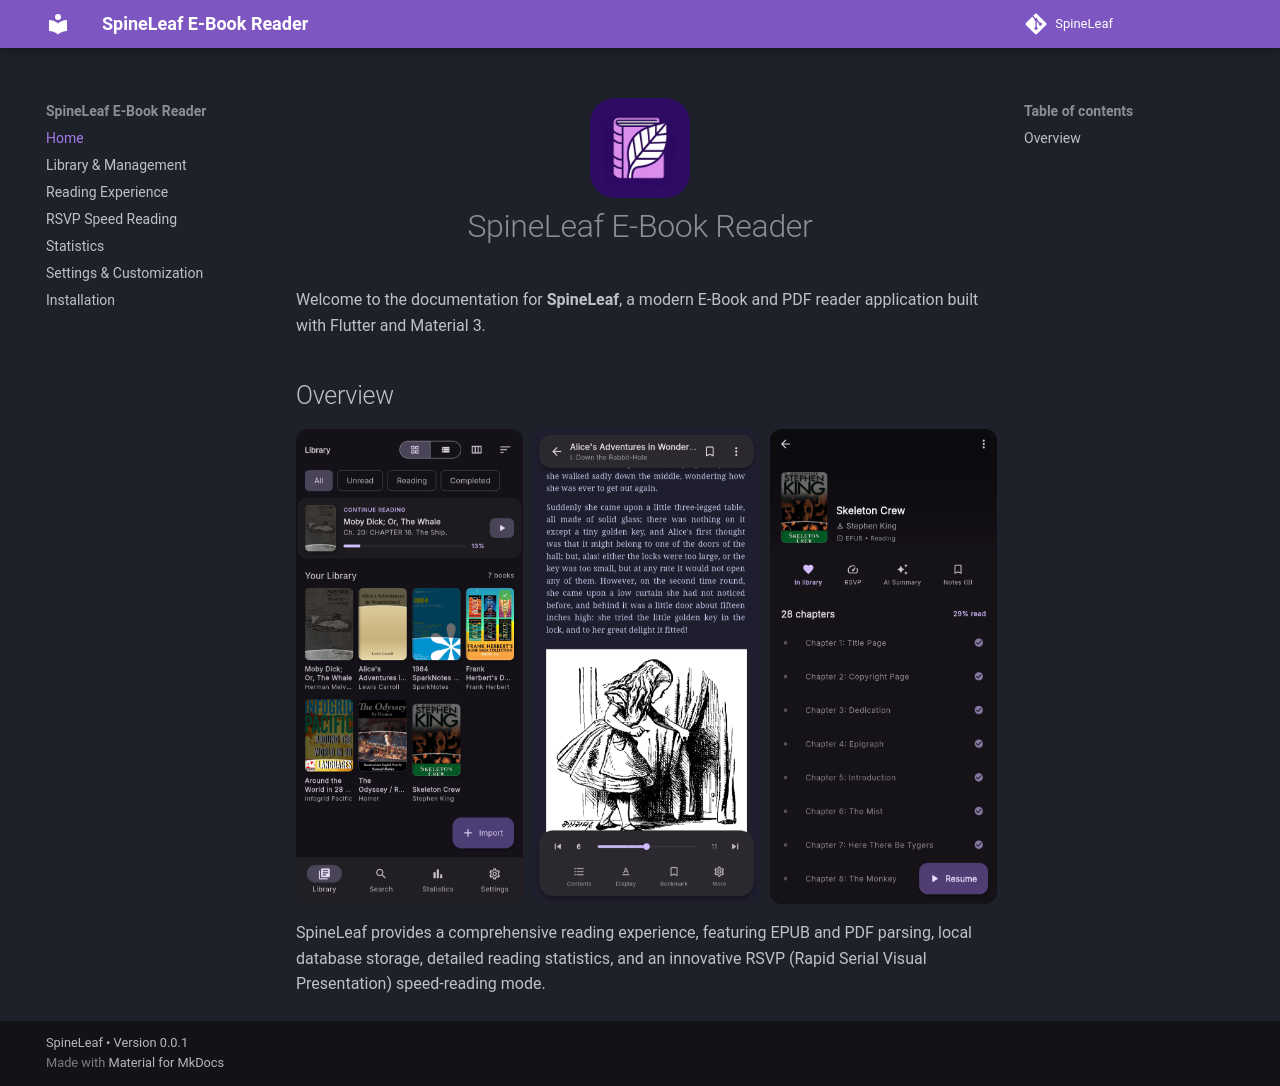

repository: PippyUrkel/SpineLeaf · page: index.html · generator: mkdocs

<div align="center">
  <img src="assets/app_logo.png" alt="SpineLeaf Logo" width="100" height="100" style="border-radius: 25px"/>
  <h1>SpineLeaf E-Book Reader</h1>
</div>

Welcome to the documentation for **SpineLeaf**, a modern E-Book and PDF reader application built with Flutter and Material 3. 

## Overview

<div style="display: flex; gap: 10px; justify-content: space-between;">
  <img src="assets/Library.png" alt="Screenshot 1" style="width: 33%; height: auto; border-radius: 12px;" />
  <img src="assets/Reader.png" alt="Screenshot 2" style="width: 33%; height: auto; border-radius: 12px;" />
  <img src="assets/Book_Details.png" alt="Screenshot 3" style="width: 33%; height: auto; border-radius: 12px;" />
</div>

SpineLeaf provides a comprehensive reading experience, featuring EPUB and PDF parsing, local database storage, detailed reading statistics, and an innovative RSVP (Rapid Serial Visual Presentation) speed-reading mode.
